Image classification data set "roboflowIsoObj_Clip" (jadetangyy0820/CLIP on GitHub). Class labels (14): 11111-Egg, 22222-Banana, 33333-Butter, 4157005670-almondmilk, 44444-DietCoke, 55555-Coke, 7874222803-sugar, almond, banana, butter, coke, dietcoke, egg, sugar.

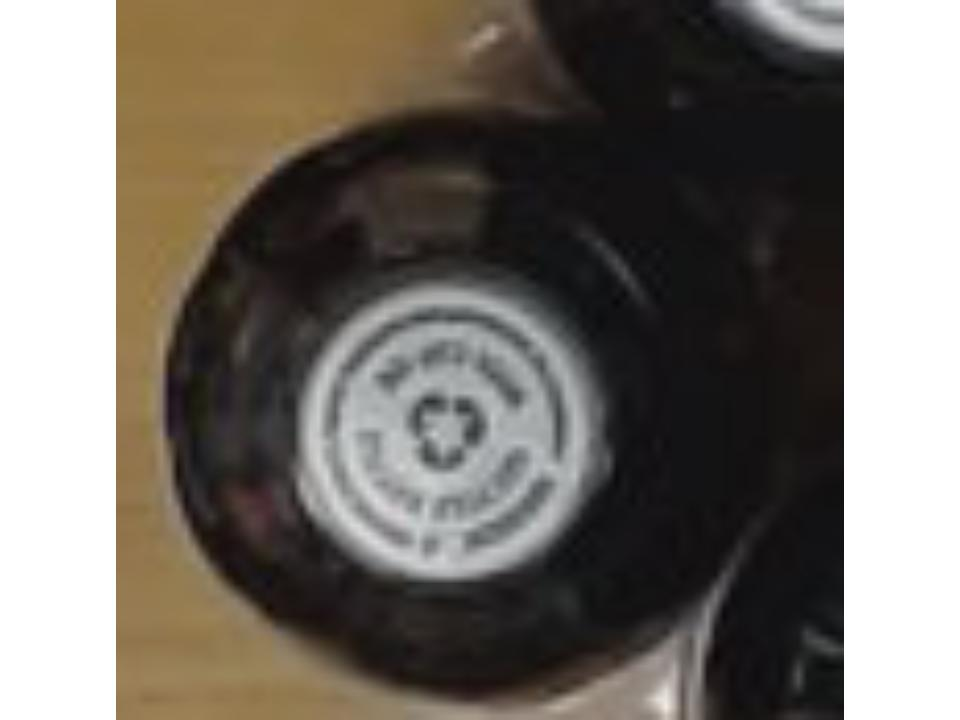
Label: dietcoke

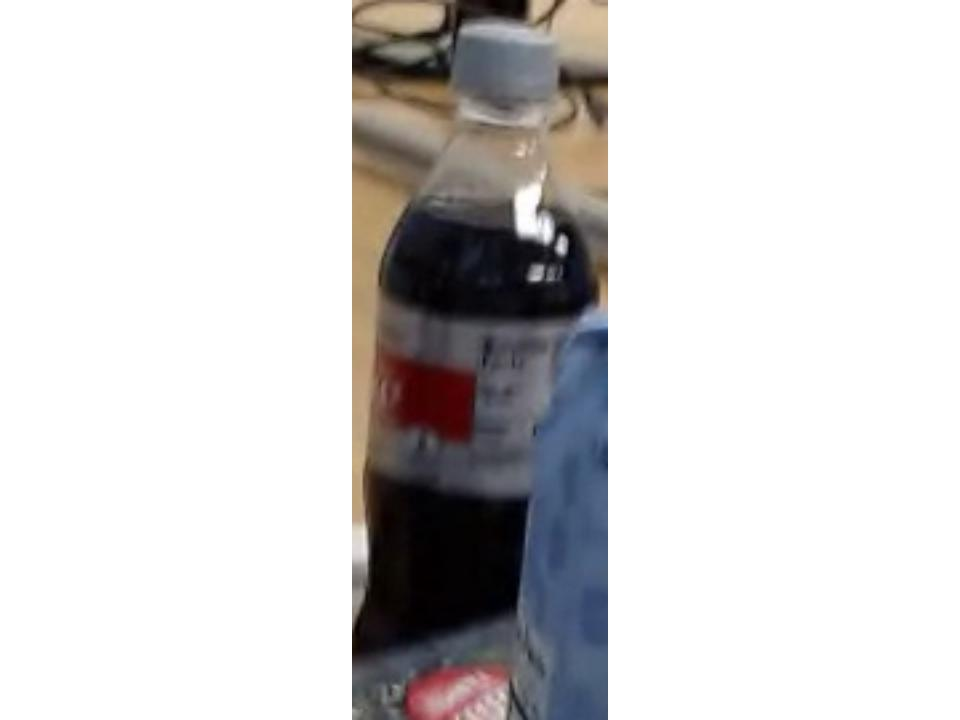
Label: 44444-DietCoke

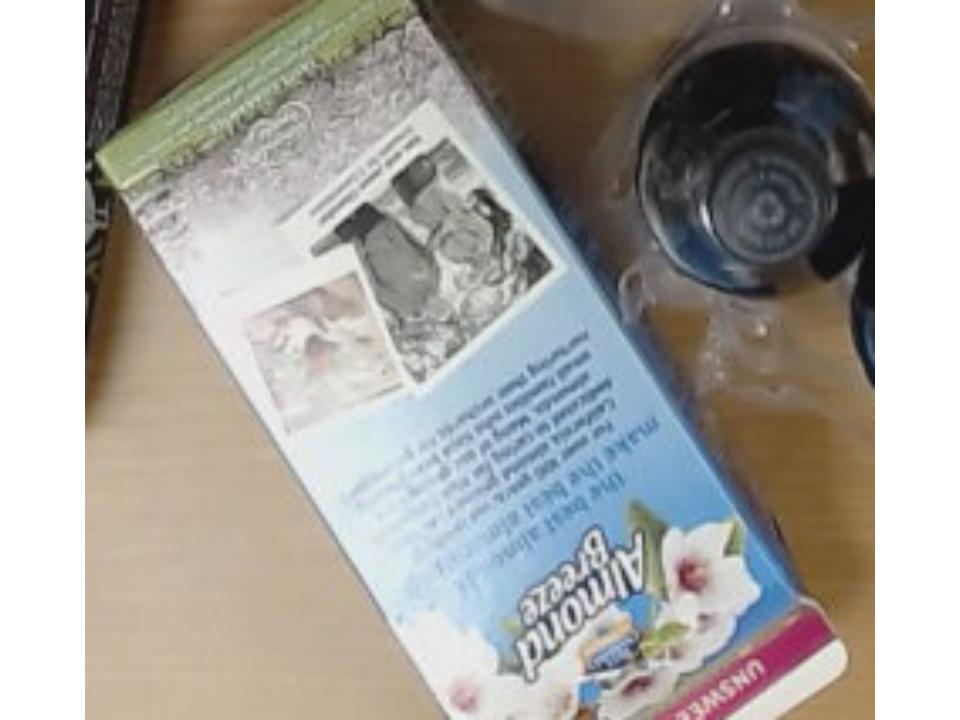
Label: 4157005670-almondmilk

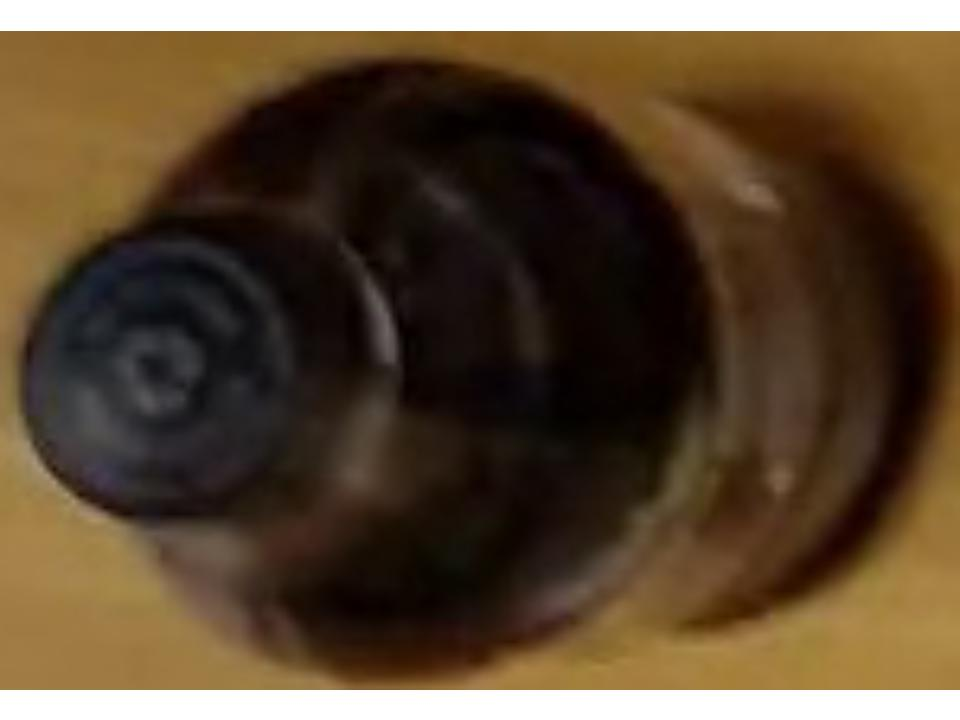
Label: 55555-Coke

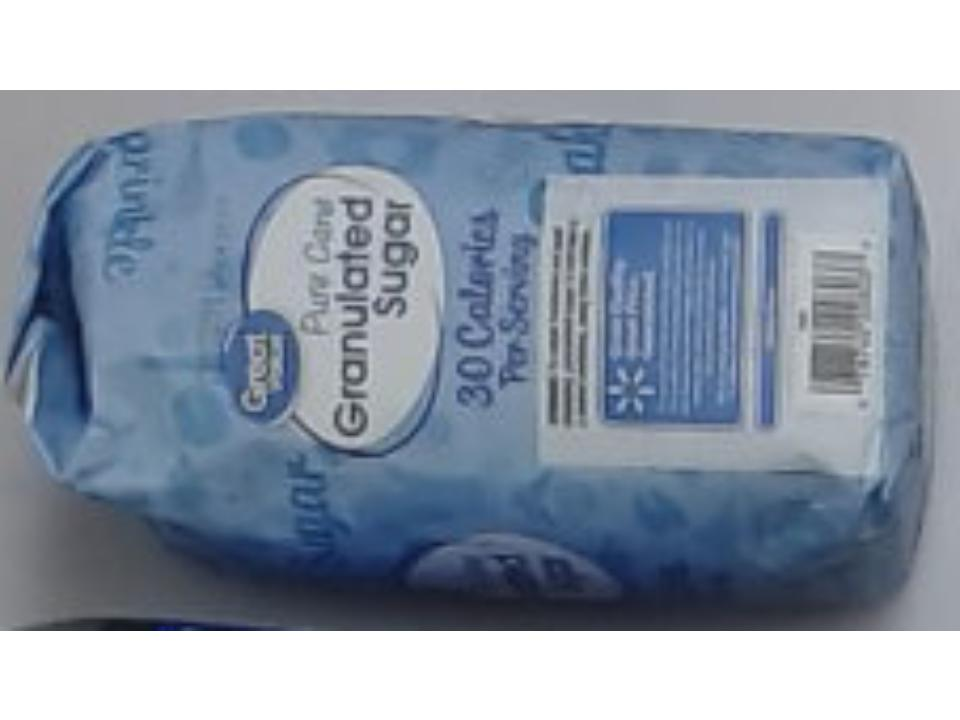
Label: sugar

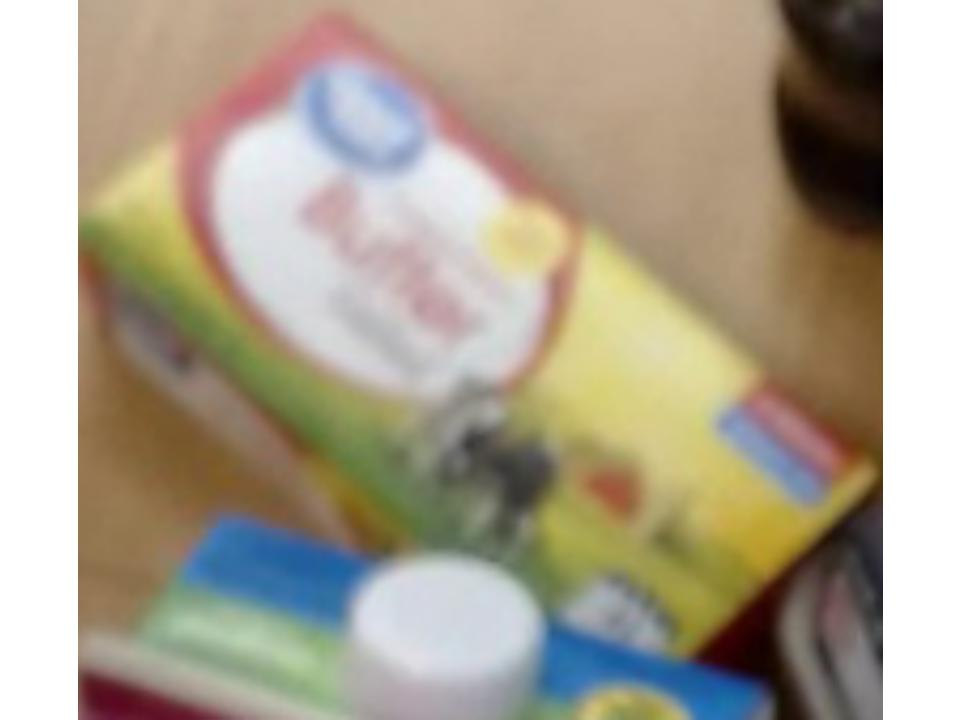
Label: 33333-Butter
